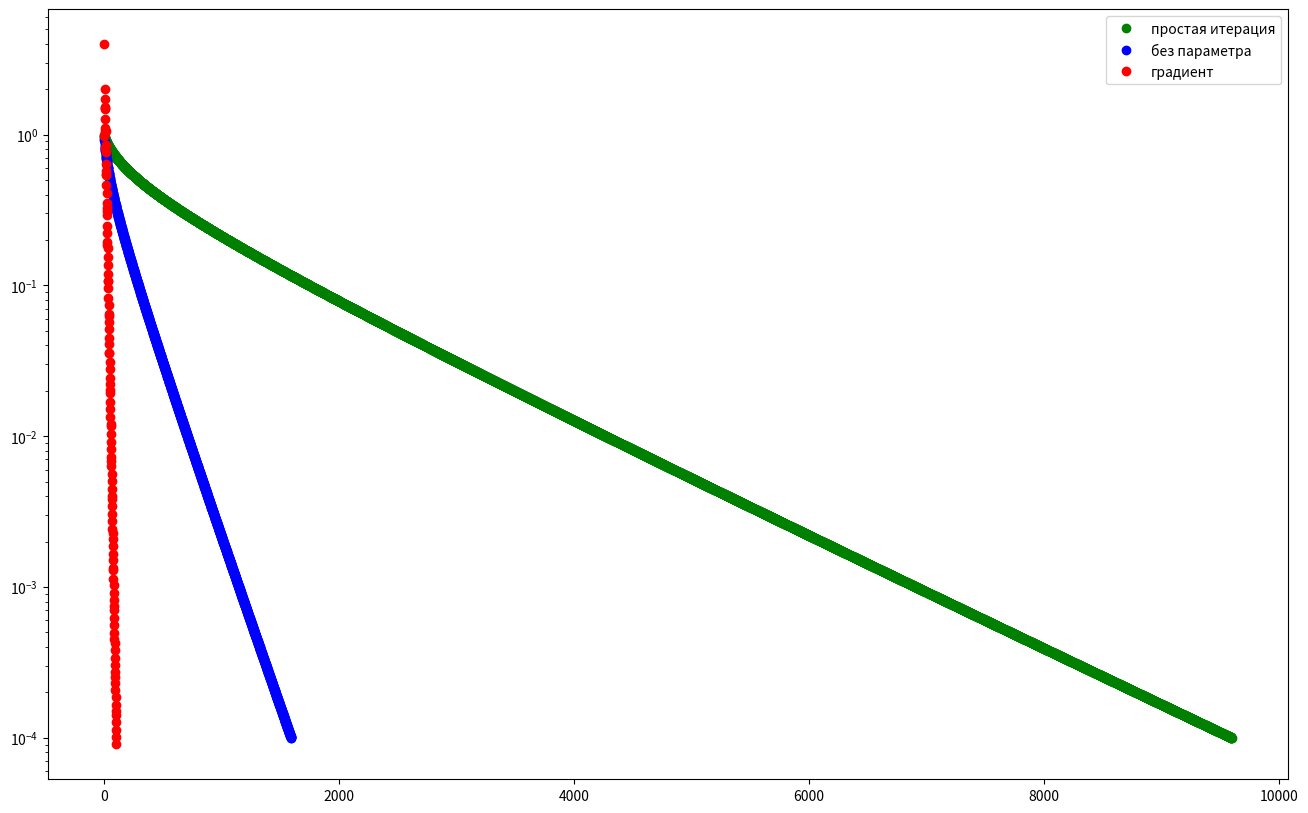

Generate this figure with matplotlib:
import numpy as np
import statistics
import matplotlib.pyplot as plt
import sys

def conjGrad(A,x,b,tol,r0):
    r = b - A.dot(x)
    p = r.copy()
    res3 = []
    for i in range(300):
        Ap = A.dot(p)
        if i == 0:
            alpha = 0.1
        elif i != 0:
            alpha = np.dot(p,r)/np.dot(p,Ap)
        x = x + alpha*p
        r = b - A.dot(x)
        if float(np.sqrt(r.dot(r)))/r0 < tol:
            res3.append(float(np.sqrt(r.dot(r)))/r0)
            break
        else:
            beta = -np.dot(r,Ap)/np.dot(p,Ap)
            p = r + beta*p
            res3.append(float(np.sqrt(r.dot(r)))/r0)
    return [res3, x] 

def iter2(u, k, f, A, r0, rkv, tau, res2, P):
    k += 1
    u1 = u + P.dot(rkv)
    rkv = f - A.dot(u1)
    rk = float(np.sqrt(rkv.dot(rkv)))
    res2.append(rk/r0)
    if rk/r0 <= 0.0001:
        return [res2, u1]
    
    else:
        iter2(u1, k, f, A, r0, rkv, tau, res2, P)
        return [res2, u1]

def iter(u, k, f, A, r0, rkv, tau, res1):
    k += 1
    u1 = u + tau * rkv
    rkv = f - A.dot(u1)
    rk = float(np.sqrt(rkv.dot(rkv)))
    res1.append(rk/r0)
    if rk/r0 <= 0.0001:
        return [res1, u1]
    
    else:
        iter(u1, k, f, A, r0, rkv, tau, res1)
        return [res1, u1]



sys.setrecursionlimit(10000)
f = np.array([0.] * 495 + [1.] * 11 + [0.] * 494)

A = np.array([[0.] * 1000] * 1000)

Beta = 10

tau = 0.0826

Alpha = 0.01

P = np.array([[0.] * 1000] * 1000)

for i in range(len(A)):
    if i == 0:
        A[i][i] = 2 + Beta
        A[i][i + 1] = -1

    elif i == len(A) - 1:
        A[i][i] = 2 + Alpha
        A[i][i - 1] = -1

    else:
        A[i][i] = 2 + Alpha
        A[i][i + 1] = -1
        A[i][i - 1] = -1
    
    P[i][i] = A[i][i]

u = np.array([0.] * 1000)

k = 0

u0 = np.array([0] * 1000)

r0v = f - A.dot(u0)

r0 =float(np.sqrt(r0v.dot(r0v)))

P = np.linalg.inv(P)

#res = np.linalg.eig(A)
#print(max(res[0]), min(res[0]))

res1 = []
res2 = []

res1 = iter(u0, k, f, A, r0, r0v, tau, res1)

res2 = iter2(u, k, f, A, r0, r0v, tau, res2, P)

res3 = conjGrad(A,u0,f,10**(-4),r0)

#print(x)

fig, ax = plt.subplots(figsize = (16, 10), dpi=400) #настройка картинки

#fig1, ax1 = plt.subplots(figsize = (16, 10), dpi=400) #настройка картинки

x = list(range(0, 13000))


#plt.ylim(0, 1)
ax.semilogy(x[:len(res1[0])], res1[0], linestyle="None", marker='o', color="g", label = "простая итерация") #график
ax.semilogy(x[:len(res2[0])], res2[0], linestyle="None", marker='o', color="b", label = "без параметра") #график
ax.semilogy(x[:len(res3[0])], res3[0], linestyle="None", marker='o', color="r", label = "градиент") #график

ax.legend()


#ax1.plot(x[:len(res1[1])], res1[1], markersize = 15, linestyle="None", marker='^', color="g", label = "эксперименты") #график
#ax1.plot(x[:len(res1[1])], res1[1], markersize = 12, linestyle="None", marker='s', color="b", label = "эксперименты") #график
#ax1.plot(x[:len(res1[1])], res1[1], linestyle="None", marker='o', color="r", label = "эксперименты") #график

fig.savefig("graph.png") #сохранение
#fig1.savefig("sol.png") #сохранение
